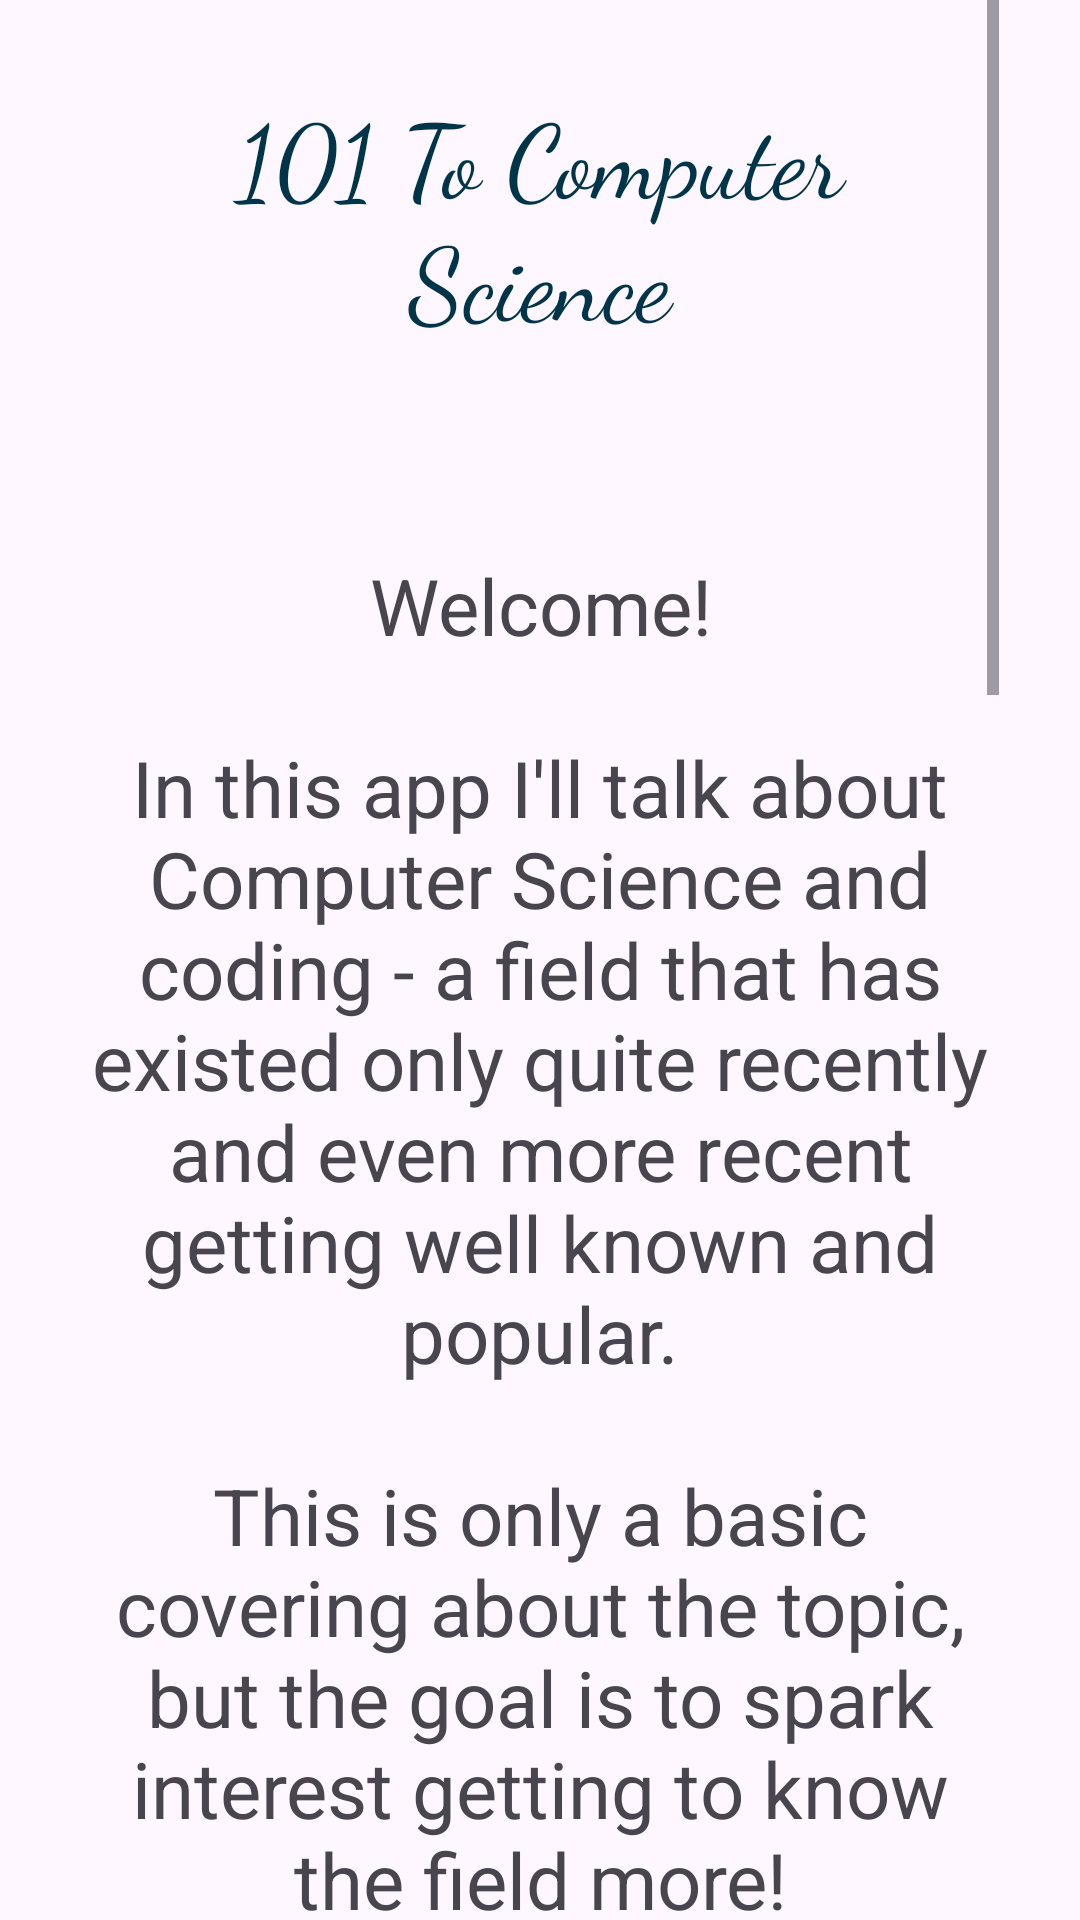

Layout XML and referenced resources for this Android screen:
<!-- AndroidManifest.xml: application theme Theme._101ToComputerScience -->
<!-- res/layout/activity_main.xml -->
<?xml version="1.0" encoding="utf-8"?>
<androidx.constraintlayout.widget.ConstraintLayout xmlns:android="http://schemas.android.com/apk/res/android"
    xmlns:app="http://schemas.android.com/apk/res-auto"
    xmlns:tools="http://schemas.android.com/tools"
    android:id="@+id/main"
    android:layout_width="match_parent"
    android:layout_height="match_parent"
    android:textAlignment="center"
    tools:context=".Activities.WelcomePage">

    <ScrollView
        android:id="@+id/scrollView4"
        android:layout_width="0dp"
        android:layout_height="0dp"
        android:layout_marginStart="27dp"
        android:layout_marginEnd="27dp"
        app:layout_constraintBottom_toBottomOf="parent"
        app:layout_constraintEnd_toEndOf="parent"
        app:layout_constraintStart_toStartOf="parent"
        app:layout_constraintTop_toTopOf="parent">

        <LinearLayout
            android:layout_width="match_parent"
            android:layout_height="wrap_content"
            android:orientation="vertical">

            <Space
                android:layout_width="match_parent"
                android:layout_height="20dp" />

            <TextView
                android:id="@+id/textView7"
                style="@style/HeaderText"
                android:layout_width="wrap_content"
                android:layout_height="wrap_content"
                android:layout_marginBottom="30dp"
                android:text="101 To Computer Science" />

            <TextView
                android:id="@+id/tvGreetings"
                android:layout_width="match_parent"
                android:layout_height="wrap_content"
                android:layout_gravity="center"
                android:layout_marginBottom="50dp"
                android:text="@string/greetings"
                android:textAlignment="center"
                android:textSize="26sp" />

            <Space
                android:layout_width="match_parent"
                android:layout_height="20dp" />

            <TextView
                android:id="@+id/tvUsername"
                style="@style/Subheader"
                android:layout_width="match_parent"
                android:layout_height="wrap_content"
                android:text="Enter Username:" />

            <EditText
                android:id="@+id/etUsername"
                android:layout_width="match_parent"
                android:layout_height="wrap_content"
                android:ems="10"
                android:hint="Name"
                android:inputType="text" />

            <Space
                android:layout_width="match_parent"
                android:layout_height="20dp" />

            <TextView
                android:id="@+id/tvAge"
                style="@style/Subheader"
                android:layout_width="match_parent"
                android:layout_height="wrap_content"
                android:text="Enter Age:" />

            <EditText
                android:id="@+id/etAge"
                android:layout_width="match_parent"
                android:layout_height="wrap_content"
                android:ems="10"
                android:hint="Age"
                android:inputType="number" />

            <Space
                android:layout_width="match_parent"
                android:layout_height="20dp" />

            <TextView
                android:id="@+id/tvEnterExperience"
                style="@style/Subheader"
                android:layout_width="match_parent"
                android:layout_height="wrap_content"
                android:text="How experienced are you in coding?:" />

            <RadioGroup
                android:id="@+id/rgExperiences"
                android:layout_width="match_parent"
                android:layout_height="match_parent">

                <RadioButton
                    android:id="@+id/rbExperience1"
                    android:layout_width="match_parent"
                    android:layout_height="wrap_content"
                    android:text="No knowledge" />

                <RadioButton
                    android:id="@+id/rbExperience2"
                    android:layout_width="match_parent"
                    android:layout_height="wrap_content"
                    android:text="Know a little" />

                <RadioButton
                    android:id="@+id/rbExperience3"
                    android:layout_width="match_parent"
                    android:layout_height="wrap_content"
                    android:text="Sometimes work on code" />

                <RadioButton
                    android:id="@+id/rbExperience4"
                    android:layout_width="match_parent"
                    android:layout_height="wrap_content"
                    android:text="experienced" />

                <RadioButton
                    android:id="@+id/rbExperience5"
                    android:layout_width="match_parent"
                    android:layout_height="wrap_content"
                    android:text="very experienced" />
            </RadioGroup>

            <Space
                android:layout_width="match_parent"
                android:layout_height="20dp" />

            <TextView
                android:id="@+id/tvExcitedness"
                style="@style/Subheader"
                android:layout_width="match_parent"
                android:layout_height="wrap_content"
                android:text="From 0 to 10, how excited are you to learn coding?:" />

            <SeekBar
                android:id="@+id/sbExcitementOfUser"
                style="@style/Widget.AppCompat.SeekBar.Discrete"
                android:layout_width="match_parent"
                android:layout_height="wrap_content"
                android:max="10"
                android:min="0"
                android:progress="5" />


            <TextView
                android:id="@+id/tvExcitementMeter"
                android:layout_width="match_parent"
                android:layout_height="wrap_content"
                android:gravity="center"
                android:text="5"
                android:textAlignment="center"
                android:textSize="24sp" />

            <Space
                android:layout_width="match_parent"
                android:layout_height="20dp" />

            <Button
                android:id="@+id/bSendUserInfo"
                android:layout_width="match_parent"
                android:layout_height="wrap_content"
                android:text="Send Info" />

            <Space
                android:layout_width="match_parent"
                android:layout_height="75dp" />

            <TextView
                android:id="@+id/tvMenu"
                style="@style/TextViewForMenu"
                android:layout_width="wrap_content"
                android:layout_height="wrap_content"
                android:layout_gravity="center"
                android:text="To Menu" />

            <ImageButton
                android:id="@+id/b_to_menu"
                android:layout_width="100dp"
                android:layout_height="100dp"
                android:layout_gravity="center"
                app:srcCompat="@drawable/to_home" />
        </LinearLayout>
    </ScrollView>

</androidx.constraintlayout.widget.ConstraintLayout>
<!-- resources referenced by this layout -->
<resources>
  <string name="greetings">"
  Welcome!
  
  In this app I'll talk about Computer Science and coding - a field that has existed only quite recently
  and even more recent getting well known and popular.
  
  This is only a basic covering about the topic, but the goal is to spark interest getting to know the field more!
  
  
  Before Entering the app, please fill in the info below
      "
      </string>
  <style name="HeaderText">
          <item name="android:textSize">34sp</item>
          <item name="android:textColor">@color/material_dynamic_primary20</item>
          <item name="android:fontFamily">cursive</item>
          <item name="android:padding">8dp</item>
          <item name="android:gravity">center</item>
      </style>
  <style name="Subheader">
          <item name="android:textSize">24sp</item>
          <item name="android:textColor">@color/material_dynamic_primary20</item>
          <item name="android:fontFamily">sans-serif-medium</item>
          <item name="android:textStyle">bold</item>
      </style>
  <style name="TextViewForMenu">
          <item name="android:layout_width">wrap_content</item>
          <item name="android:layout_height">wrap_content</item>
          <item name="android:textSize">18sp</item>
          <item name="android:textColor">@color/material_dynamic_primary10</item>
          <item name="android:fontFamily">sans-serif-medium</item>
          <item name="android:padding">8dp</item>
          <item name="android:gravity">center</item>
          <item name="android:textStyle">bold</item>
      </style>
  <style name="Theme._101ToComputerScience" parent="Base.Theme._101ToComputerScience" />
  <style name="Base.Theme._101ToComputerScience" parent="Theme.Material3.DayNight.NoActionBar">
          
          
      </style>
</resources>
